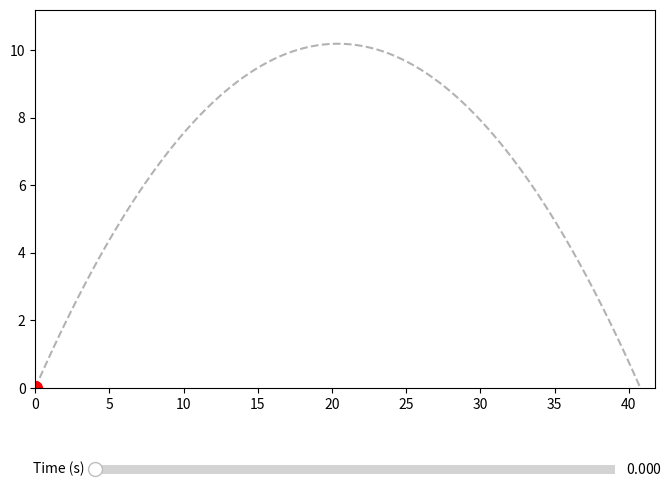

The script that saved this image:
import matplotlib.pyplot as plt
import numpy as np
from matplotlib.widgets import Slider

# 1. Physics Parameters
g = 9.81
v0 = 20
theta = np.radians(45)
t_max = (2 * v0 * np.sin(theta)) / g

# 2. Plot Setup
fig, ax = plt.subplots(figsize=(8, 6))
plt.subplots_adjust(bottom=0.25) # Make room for the slider

# Pre-calculate trajectory for the background "ghost" line
t_all = np.linspace(0, t_max, 100)
x_all = v0 * np.cos(theta) * t_all
y_all = v0 * np.sin(theta) * t_all - 0.5 * g * t_all**2
ax.plot(x_all, y_all, 'k--', alpha=0.3) # Trajectory path

# The actual moving point/line
line, = ax.plot([0], [0], 'ro', markersize=10)
ax.set_xlim(0, max(x_all) + 1)
ax.set_ylim(0, max(y_all) + 1)

# 3. Add Slider
ax_time = plt.axes([0.2, 0.1, 0.65, 0.03]) # [left, bottom, width, height]
s_time = Slider(ax_time, 'Time (s)', 0, t_max, valinit=0)

# 4. Update Function
def update(val):
    t = s_time.val
    x = v0 * np.cos(theta) * t
    y = v0 * np.sin(theta) * t - 0.5 * g * t**2
    line.set_data([x], [y]) # Update point position
    fig.canvas.draw_idle()   # Redraw the figure

s_time.on_changed(update)

plt.show()
